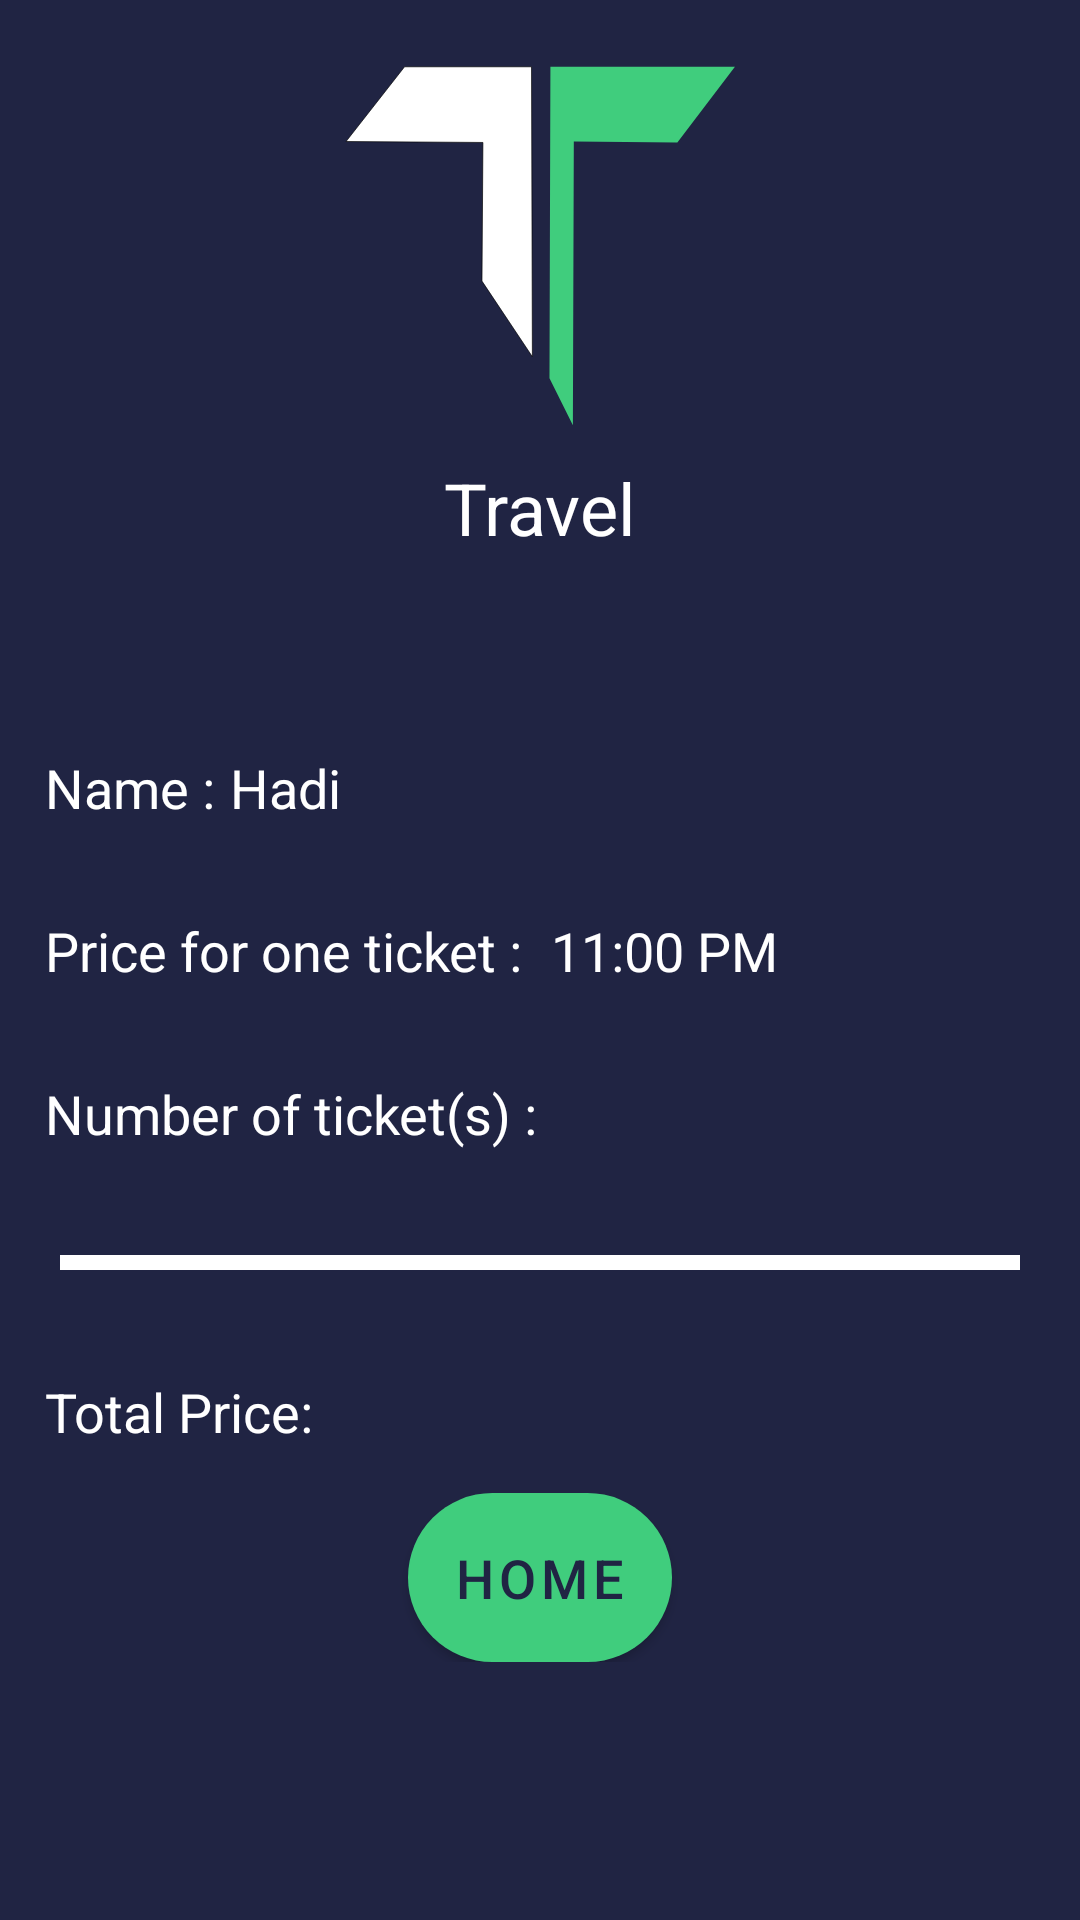

Android layout source for this screen:
<!-- AndroidManifest.xml: application theme Theme.TravelApp -->
<!-- res/layout/activity_receipt.xml -->
<?xml version="1.0" encoding="utf-8"?>
<androidx.constraintlayout.widget.ConstraintLayout xmlns:android="http://schemas.android.com/apk/res/android"
    xmlns:app="http://schemas.android.com/apk/res-auto"
    xmlns:tools="http://schemas.android.com/tools"
    android:layout_width="match_parent"
    android:layout_height="match_parent"
    android:background="@color/background"
    android:foregroundGravity="center"
    tools:context=".Receipt">


    <LinearLayout
        android:id="@+id/linearLayout4"
        android:layout_width="match_parent"
        android:layout_height="wrap_content"
        android:layout_marginTop="20dp"
        android:gravity="center_horizontal|center_vertical"
        android:orientation="vertical"
        app:layout_constraintEnd_toEndOf="parent"
        app:layout_constraintHorizontal_bias="1.0"
        app:layout_constraintStart_toStartOf="parent"
        app:layout_constraintTop_toTopOf="parent">

        <ImageView
            android:id="@+id/imageView2"
            android:layout_width="284dp"
            android:layout_height="133dp"
            app:srcCompat="@drawable/ic_welcom_logo" />

        <TextView
            android:layout_width="wrap_content"
            android:layout_height="wrap_content"
            android:text="Travel"
            android:textColor="@color/white"
            android:textSize="24sp" />
    </LinearLayout>

    <LinearLayout
        android:layout_width="match_parent"
        android:layout_height="wrap_content"
        android:layout_marginTop="50dp"
        android:layout_weight="1"
        android:orientation="vertical"
        app:layout_constraintEnd_toEndOf="parent"
        app:layout_constraintStart_toStartOf="parent"
        app:layout_constraintTop_toBottomOf="@+id/linearLayout4">

        <LinearLayout
            android:layout_width="wrap_content"
            android:layout_height="wrap_content"
            android:layout_margin="10dp"
            android:layout_marginTop="5dp"
            android:orientation="horizontal">

            <TextView
                android:id="@+id/label_name"
                android:layout_width="wrap_content"
                android:layout_height="wrap_content"
                android:layout_margin="5dp"
                android:text="Name :"
                android:textColor="@color/white"
                android:textSize="18sp" />

            <TextView
                android:id="@+id/tv_name_receipt"
                android:layout_width="wrap_content"
                android:layout_height="match_parent"
                android:layout_weight="1"
                android:gravity="center"
                android:text="Hadi"
                android:textColor="@color/white"
                android:textSize="18sp" />
        </LinearLayout>

        <LinearLayout
            android:layout_width="wrap_content"
            android:layout_height="wrap_content"
            android:layout_margin="10dp"
            android:layout_marginTop="5dp"
            android:orientation="horizontal">

            <TextView
                android:id="@+id/label_price_itme"
                android:layout_width="wrap_content"
                android:layout_height="wrap_content"
                android:layout_margin="5dp"
                android:text="Price for one ticket : "
                android:textColor="@color/white"
                android:textSize="18sp" />

            <TextView
                android:id="@+id/tv_price_item_receipt"
                android:layout_width="wrap_content"
                android:layout_height="match_parent"
                android:layout_weight="1"
                android:gravity="center"
                android:text="11:00 PM"
                android:textColor="@color/white"
                android:textSize="18sp" />
        </LinearLayout>

        <LinearLayout
            android:layout_width="match_parent"
            android:layout_height="match_parent"
            android:layout_margin="10dp"
            android:orientation="horizontal">

            <TextView
                android:id="@+id/tv_quntaty"
                android:layout_width="wrap_content"
                android:layout_height="wrap_content"
                android:layout_margin="5dp"
                android:layout_weight="1"
                android:text="Number of ticket(s) : "
                android:textColor="@color/white"
                android:textSize="18sp" />

            <TextView
                android:id="@+id/avl_qun_receipt"
                android:layout_width="wrap_content"
                android:layout_height="wrap_content"
                android:layout_weight="1"
                android:textColor="@color/white"
                android:textSize="18sp" />
        </LinearLayout>

        <View
            android:id="@+id/view2"
            android:layout_width="match_parent"
            android:layout_height="5dp"
            android:layout_margin="20dp"
            android:background="#FFFFFF" />

        <LinearLayout
            android:layout_width="wrap_content"
            android:layout_height="wrap_content"
            android:layout_margin="10dp"
            android:orientation="horizontal">

            <TextView
                android:id="@+id/label_total_pric"
                android:layout_width="wrap_content"
                android:layout_height="wrap_content"
                android:layout_margin="5dp"
                android:text="Total Price: "
                android:textColor="@color/white"
                android:textSize="18sp" />

            <TextView
                android:id="@+id/tv_total_parice_receipt"
                android:layout_width="wrap_content"
                android:layout_height="match_parent"
                android:layout_weight="1"
                android:gravity="center"
                android:textColor="@color/white"
                android:textSize="18sp" />
        </LinearLayout>

        <LinearLayout
            android:layout_width="match_parent"
            android:layout_height="match_parent"
            android:gravity="center"
            android:orientation="vertical">

            <Button
                android:id="@+id/home_receipt"
                android:layout_width="wrap_content"
                android:layout_height="wrap_content"
                android:background="@drawable/sh_btn_rad"
                android:padding="10dp"
                android:text="home"
                android:textColor="@color/background"
                android:textSize="18sp"
                app:backgroundTint="@color/highlite" />
        </LinearLayout>

    </LinearLayout>

</androidx.constraintlayout.widget.ConstraintLayout>
<!-- resources referenced by this layout -->
<resources>
  <color name="background">#202443</color>
  <color name="highlite">#40cd7d</color>
  <color name="white">#FFFFFFFF</color>
  <!-- drawable ic_welcom_logo (drawable) -->
  <vector xmlns:android="http://schemas.android.com/apk/res/android"
      android:width="600dp"
      android:height="600dp"
      android:viewportWidth="600"
      android:viewportHeight="600">
    <path
        android:strokeWidth="1"
        android:pathData="M95.6,10.2l190.9,0l1.3,436l-75.8,-113.7l1.4,-208.5l-205.8,-1.4z"
        android:fillColor="#FFFFFF"
        android:strokeColor="#000000"/>
    <path
        android:pathData="M505.8,124l-155.7,-1.4l-1.4,426.5l-35.2,-70.4l1.4,-468.5l277.5,0"
        android:fillColor="#40CD7D"/>
  </vector>
  <!-- drawable sh_btn_rad (drawable) -->
  <?xml version="1.0" encoding="utf-8"?>
  <shape xmlns:android="http://schemas.android.com/apk/res/android"
      android:shape="rectangle">
      <solid android:color="@color/highlite"/>
      <padding android:left="10dp"/>
      <corners android:radius="100dp"/>
  
  </shape>
  <style name="Theme.TravelApp" parent="Theme.MaterialComponents.DayNight.DarkActionBar">
          
          <item name="colorPrimary">@color/purple_500</item>
          <item name="colorPrimaryVariant">@color/purple_700</item>
          <item name="colorOnPrimary">@color/white</item>
          
          <item name="colorSecondary">@color/teal_200</item>
          <item name="colorSecondaryVariant">@color/teal_700</item>
          <item name="colorOnSecondary">@color/purple_700</item>
          
          <item name="android:statusBarColor" tools:targetApi="l">?attr/colorPrimaryVariant</item>
          
      </style>
  <color name="purple_500">#242846</color>
  <color name="purple_700">#242846</color>
  <color name="teal_200">#FF03DAC5</color>
  <color name="teal_700">#FF018786</color>
</resources>
